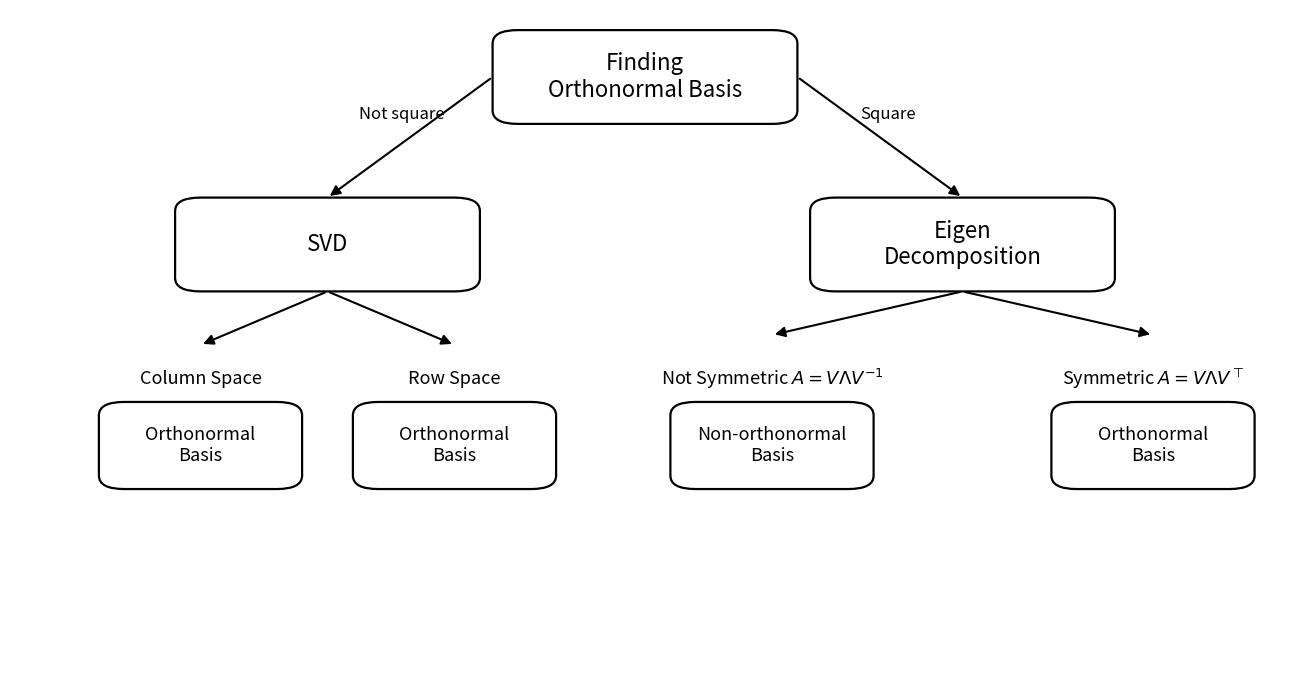

The script that saved this image:
#!/usr/bin/env python
import matplotlib.pyplot as plt
from matplotlib.patches import FancyBboxPatch, FancyArrowPatch

def draw_box(ax, center, width, height, text, fontsize=14):
	"""Draw a rounded rectangle with centered text."""
	x, y = center
	rect = FancyBboxPatch(
		(x - width/2, y - height/2),
		width, height,
		boxstyle="round,pad=0.02,rounding_size=0.02",
		edgecolor="black",
		facecolor="white",
		linewidth=1.6,
	)
	ax.add_patch(rect)
	ax.text(x, y, text, ha="center", va="center", fontsize=fontsize)
	return rect

def box_anchor(center, width, height, side, offset=0.02):
	x, y = center
	if side == "left":   return (x - width/2 - offset, y)
	if side == "right":  return (x + width/2 + offset, y)
	if side == "bottom": return (x, y - height/2 - offset)
	if side == "top":    return (x, y + height/2 + offset)
	return center

def draw_arrow(ax, start, end, text=None, text_pos=0.5, dy=0.03, fontsize=12):
	arr = FancyArrowPatch(
		posA=start, posB=end, arrowstyle="-|>",
		mutation_scale=15, linewidth=1.5, color="black",
	)
	ax.add_patch(arr)
	if text:
		tx = start[0] + (end[0]-start[0])*text_pos
		ty = start[1] + (end[1]-start[1])*text_pos
		ax.text(tx, ty + dy, text, ha="center", va="bottom", fontsize=fontsize)
	return arr

fig, ax = plt.subplots(figsize=(13, 7))
ax.set_xlim(0, 1)
ax.set_ylim(0, 1)
ax.axis("off")

# Positions
title_pos   = (0.5, 0.90)
svd_pos     = (0.25, 0.65)
eigen_pos   = (0.75, 0.65)

col_label_pos= (0.15, 0.45)
row_label_pos= (0.35, 0.45)
col_ortho_pos= (0.15, 0.35)
row_ortho_pos= (0.35, 0.35)

nonsym_pos  = (0.60, 0.45)
sym_pos     = (0.90, 0.45)
nonsym_basis_pos = (0.60, 0.35)
sym_basis_pos    = (0.90, 0.35)

box_w, box_h = 0.20, 0.10
small_w, small_h = 0.12, 0.09

# Boxes
draw_box(ax, title_pos, box_w, box_h, "Finding\nOrthonormal Basis", fontsize=16)
draw_box(ax, svd_pos,   box_w, box_h, "SVD", fontsize=16)
draw_box(ax, eigen_pos, box_w, box_h, "Eigen\nDecomposition", fontsize=16)
draw_box(ax, nonsym_basis_pos, small_w, small_h, "Non-orthonormal\nBasis", fontsize=13)
draw_box(ax, sym_basis_pos,    small_w, small_h, "Orthonormal\nBasis", fontsize=13)
draw_box(ax, col_ortho_pos, small_w, small_h, "Orthonormal\nBasis", fontsize=13)
draw_box(ax, row_ortho_pos, small_w, small_h, "Orthonormal\nBasis", fontsize=13)

# Arrows and labels (outside boxes)
draw_arrow(ax, box_anchor(title_pos, box_w, box_h, "left"),
           box_anchor(svd_pos, box_w, box_h, "top"),
           text="Not square", text_pos=0.55)
draw_arrow(ax, box_anchor(title_pos, box_w, box_h, "right"),
           box_anchor(eigen_pos, box_w, box_h, "top"),
           text="Square", text_pos=0.55)

# Text labels for column and row space
ax.text(col_label_pos[0], col_label_pos[1], "Column Space", ha="center", va="center", fontsize=13)
ax.text(row_label_pos[0], row_label_pos[1], "Row Space", ha="center", va="center", fontsize=13)
ax.text(0.6, 0.45, "Not Symmetric $A = V\Lambda V^{-1}$", ha="center", va="center", fontsize=13)
ax.text(0.9, 0.45, "Symmetric $A = V\Lambda V^{\\top}$", ha="center", va="center", fontsize=13)



# Connectors (arrows remain outside boxes)
draw_arrow(ax, box_anchor(svd_pos, box_w, box_h, "bottom"),
           (col_label_pos[0], col_label_pos[1] + 0.05))
draw_arrow(ax, box_anchor(svd_pos, box_w, box_h, "bottom"),
           (row_label_pos[0], row_label_pos[1] + 0.05))
#draw_arrow(ax, (col_label_pos[0], col_label_pos[1] - 0.05),
#           box_anchor(col_ortho_pos, small_w, small_h, "top"))
#draw_arrow(ax, (row_label_pos[0], row_label_pos[1] - 0.05),
#           box_anchor(row_ortho_pos, small_w, small_h, "top"))

draw_arrow(ax, box_anchor(eigen_pos, box_w, box_h, "bottom"),
           box_anchor(nonsym_pos, small_w, small_h, "top"))
draw_arrow(ax, box_anchor(eigen_pos, box_w, box_h, "bottom"),
           box_anchor(sym_pos, small_w, small_h, "top"))
#draw_arrow(ax, box_anchor(nonsym_pos, small_w, small_h, "bottom"),
#           box_anchor(nonsym_basis_pos, small_w, small_h, "top"))
#draw_arrow(ax, box_anchor(sym_pos, small_w, small_h, "bottom"),
#           box_anchor(sym_basis_pos, small_w, small_h, "top"))

plt.tight_layout()
plt.savefig("orthonormal_flow_clean.png", dpi=220, bbox_inches="tight")
plt.show()

